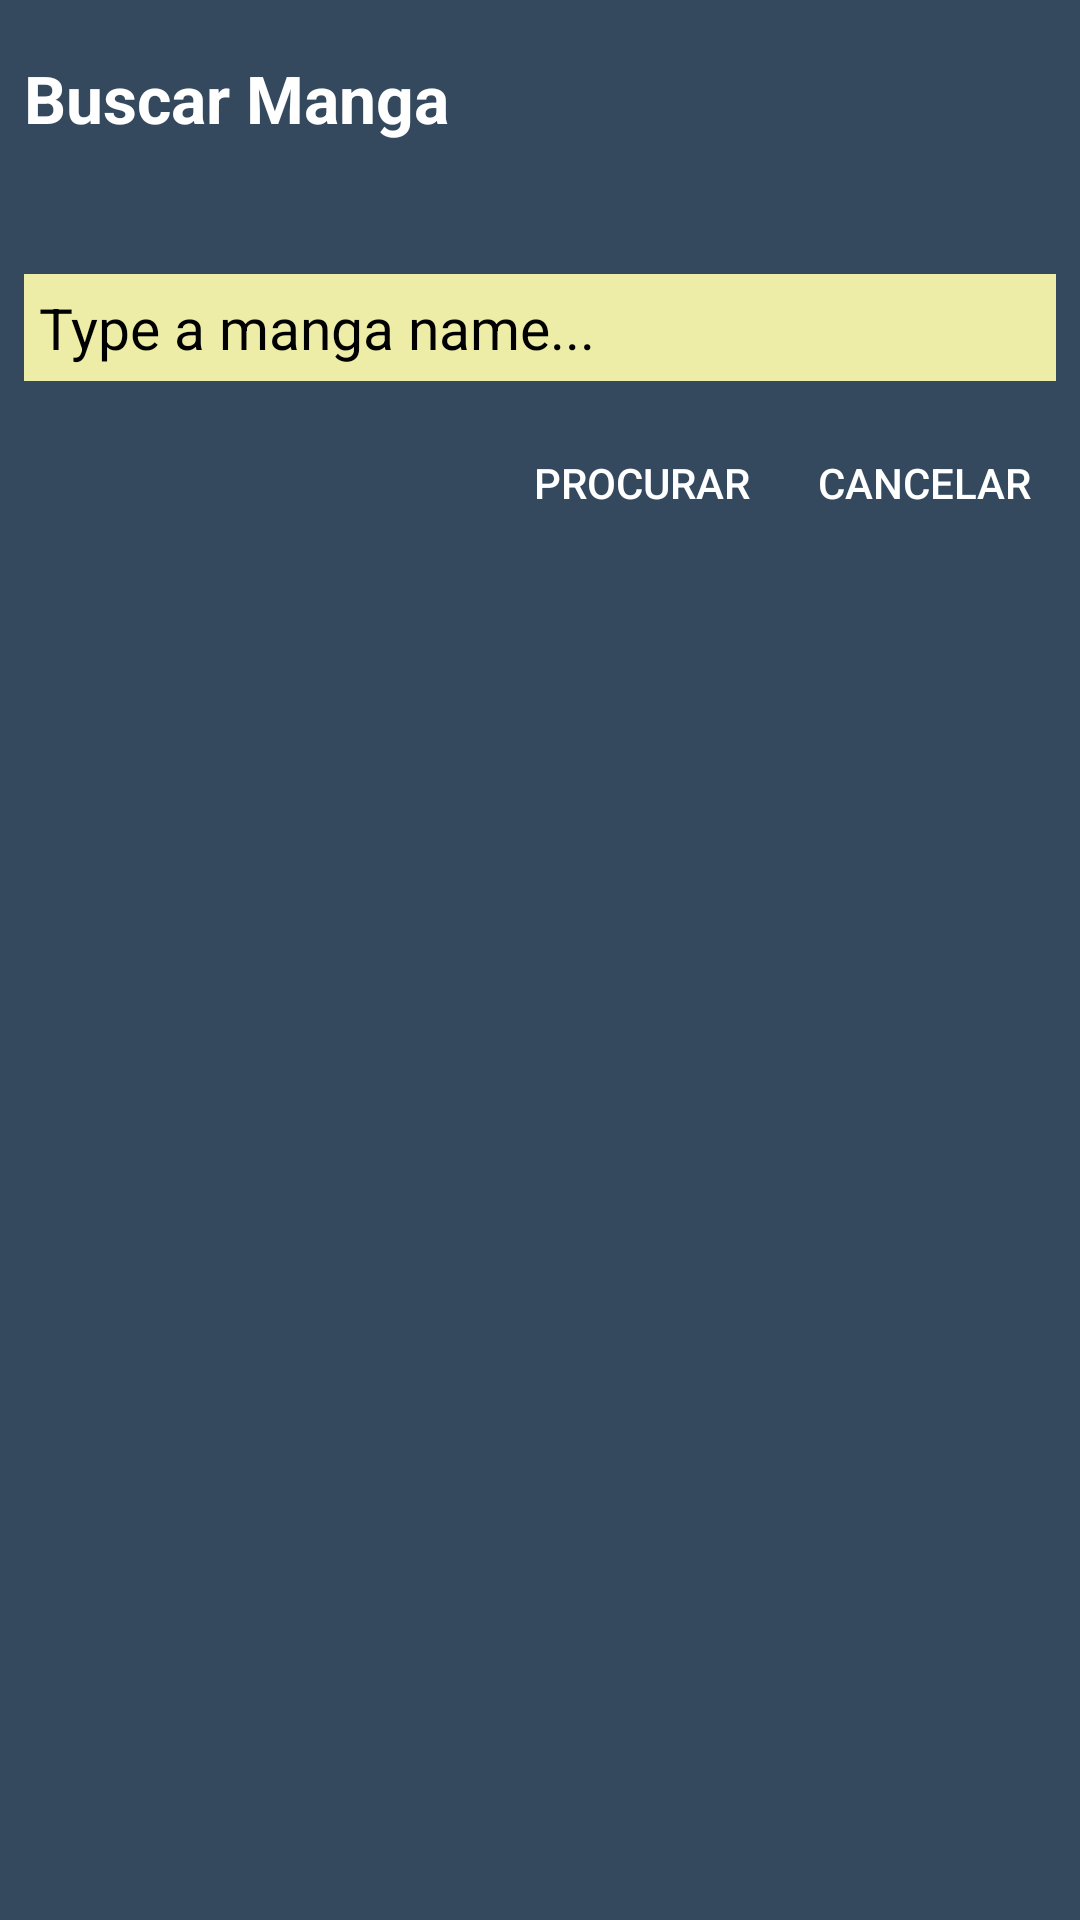

Layout XML and referenced resources for this Android screen:
<!-- AndroidManifest.xml: application theme AppTheme -->
<!-- res/layout/activity_download_dialog.xml -->
<?xml version="1.0" encoding="utf-8"?>
<LinearLayout xmlns:android="http://schemas.android.com/apk/res/android"
    android:orientation="vertical"
    android:layout_width="wrap_content"
    android:layout_height="wrap_content"
    android:background="#34495e"
    android:padding="8dp"
    android:elevation="12dp"
    android:translationZ="20dp">

    <TextView
        android:layout_width="wrap_content"
        android:layout_height="wrap_content"
        android:textSize="22sp"
        android:textColor="#FFF"
        android:text="Buscar Manga"
        android:textStyle="bold"
        android:layout_marginTop="10dp"
        android:layout_marginBottom="10dp"/>

    <Spinner
        android:id="@+id/download_dialog_spinner_hosts"
        android:layout_width="match_parent"
        android:layout_height="wrap_content"
        android:background="#f0f0d8"
        android:popupBackground="#cdcdb6"/>

    <Spinner
        android:id="@+id/download_dialog_spinner_languages"
        android:layout_width="match_parent"
        android:layout_height="wrap_content"
        android:layout_marginTop="16dp"
        android:background="#eeeec0"
        android:popupBackground="#cdcdb6" />

    <EditText
        android:id="@+id/download_dialog_url"
        android:hint="Type a manga name..."
        android:layout_width="match_parent"
        android:layout_height="wrap_content"
        android:layout_marginTop="18dp"
        android:textSize="19sp"
        android:padding="5dp"
        android:inputType="text|textNoSuggestions"
        android:textColor="#000"
        android:textColorHint="#000"
        android:background="#ededa7"
        android:lines="1" />

    <LinearLayout
        android:layout_width="match_parent"
        android:layout_height="wrap_content"
        android:orientation="horizontal"
        android:layout_marginTop="10dp"
        android:layout_marginBottom="10dp"
        android:gravity="right">

        <Button
            android:id="@+id/download_dialog_button_search"
            android:layout_width="wrap_content"
            android:layout_height="wrap_content"
            android:text="Procurar"
            android:background="@null"
            android:textColor="@color/download_dialog_button"
            style="?android:attr/borderlessButtonStyle"/>

        <Button
            android:id="@+id/download_dialog_button_cancel"
            android:layout_width="wrap_content"
            android:layout_height="wrap_content"
            android:text="Cancelar"
            android:background="@null"
            android:textColor="@color/download_dialog_button"
            style="?android:attr/borderlessButtonStyle"
            android:layout_marginLeft="6dp"/>
    </LinearLayout>
</LinearLayout>
<!-- resources referenced by this layout -->
<resources>
  <style name="AppTheme" parent="Theme.AppCompat">
          <item name="colorPrimary">#34495e</item>
          <item name="colorPrimaryDark">#34495e</item>
          <item name="colorAccent">@android:color/white</item>
          <item name="android:alertDialogStyle">@style/CustomAlertDialogStyle</item>
      </style>
  <style name="CustomAlertDialogStyle">
          <item name="android:bottomBright">#34495e</item>
          <item name="android:bottomDark">#34495e</item>
          <item name="android:bottomMedium">#34495e</item>
          <item name="android:centerBright">#34495e</item>
          <item name="android:centerDark">#34495e</item>
          <item name="android:centerMedium">#34495e</item>
          <item name="android:fullBright">#34495e</item>
          <item name="android:fullDark">#34495e</item>
          <item name="android:topBright">#34495e</item>
          <item name="android:topDark">#34495e</item>
      </style>
</resources>
